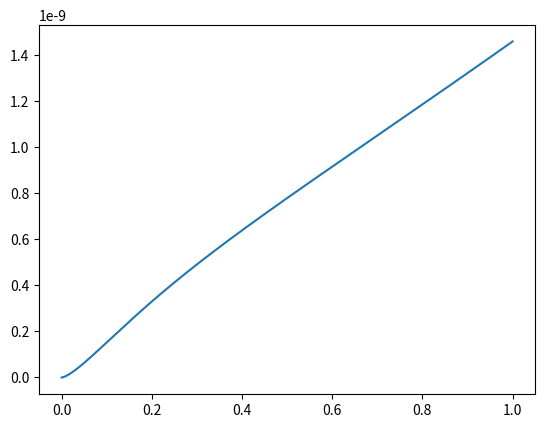

Reproduce this figure in Python.
import numpy as np
from numpy import array, sum, sqrt, convolve, exp, ones, cos, dot, pi, arccos, kron, tile, abs, log10, insert, linalg, indices
from scipy.optimize import minimize
from matplotlib import pyplot as plt


def row2mat(row, n):
    '''
    stacks a row vector (numpy (m, )) n times to create a matrix (numpy (m, n)) NOTE: CAN SLOW DOWN COMPUTATION IF DONE MANY TIMES
    :param row: numpy array row vector
    :param n: int number of replications to perform
    :return: numpy matrix (m, n) replicated row vector
    '''
    # do once at the beginning of any calculation to improve performance
    return tile(row, (n, 1)).T


def LR_Maxwell(model_params, time, indentation, radius):
    time_matrix = row2mat(time, model_params[1::2].size)
    relaxance = - sum(model_params[1::2] / model_params[2::2] * exp(- time_matrix / model_params[2::2]), axis=1)
    relaxance[0] = (model_params[0] + sum(model_params[1::2])) / (time[1] - time[0])  # delta function
    return 16 * sqrt(radius) / 3 * convolve(indentation ** (3 / 2), relaxance, mode='full')[:time.size] * (time[1] - time[0])


def LR_Voigt(model_params, time, force, radius):
    time_matrix = row2mat(time, model_params[1::2].size)
    retardance = sum(model_params[1::2] / model_params[2::2] * exp(- time_matrix / model_params[2::2]), axis=1)
    retardance[0] = (model_params[0] + sum(model_params[1::2])) / (time[1] - time[0])  # delta function
    return 3 / (8 * sqrt(radius)) * convolve(force ** (3 / 2), retardance, mode='full')[:time.size] * (time[1] - time[0])


class SSE_simultaneous_gen_maxwell():
    def __init__(self, forces, times, indentations, radii):
        self.forces = forces
        self.times = times
        self.indentations = indentations
        self.radii = radii

    def test_function(self, model_params):
        # calculate test force data
        test_forces = np.array([LR_Maxwell(model_params, t, h, R) for t, h, R in
                                zip(self.times, self.indentations, self.radii)])
        # calculate global residual
        residual_global = self.forces - test_forces
        # return sse
        sse = np.sum(residual_global**2)
        if (np.where(np.logical_and(model_params[0] <= 1e1, model_params[0] >= 1e9))[0].size > 0) or (np.where(np.logical_and(model_params[1::2] <= 1e1, model_params[1::2] >= 1e9))[0].size > 0) or (np.where(np.logical_and(model_params[2::2] <= 1e-6, model_params[2::2] >= 1e0))[0].size > 0):
            return sse * 1e20
        return sse


t = np.arange(0, 1, 1e-4)
Q_array = np.array([1e6, 1e4, 1e-3, 1e7, 1e-1, 1e6, 1e-2])
J_array = np.array([1e-1, 1e-1, 1e-3])
h = t / max(t) * 50e-9
R = 100e-9
t_matrix = row2mat(t, Q_array[2::2].size)


plt.plot(t, LR_Maxwell(Q_array, t, h / 10, R))
# plt.xscale('log')
# plt.yscale('log')
plt.show()
